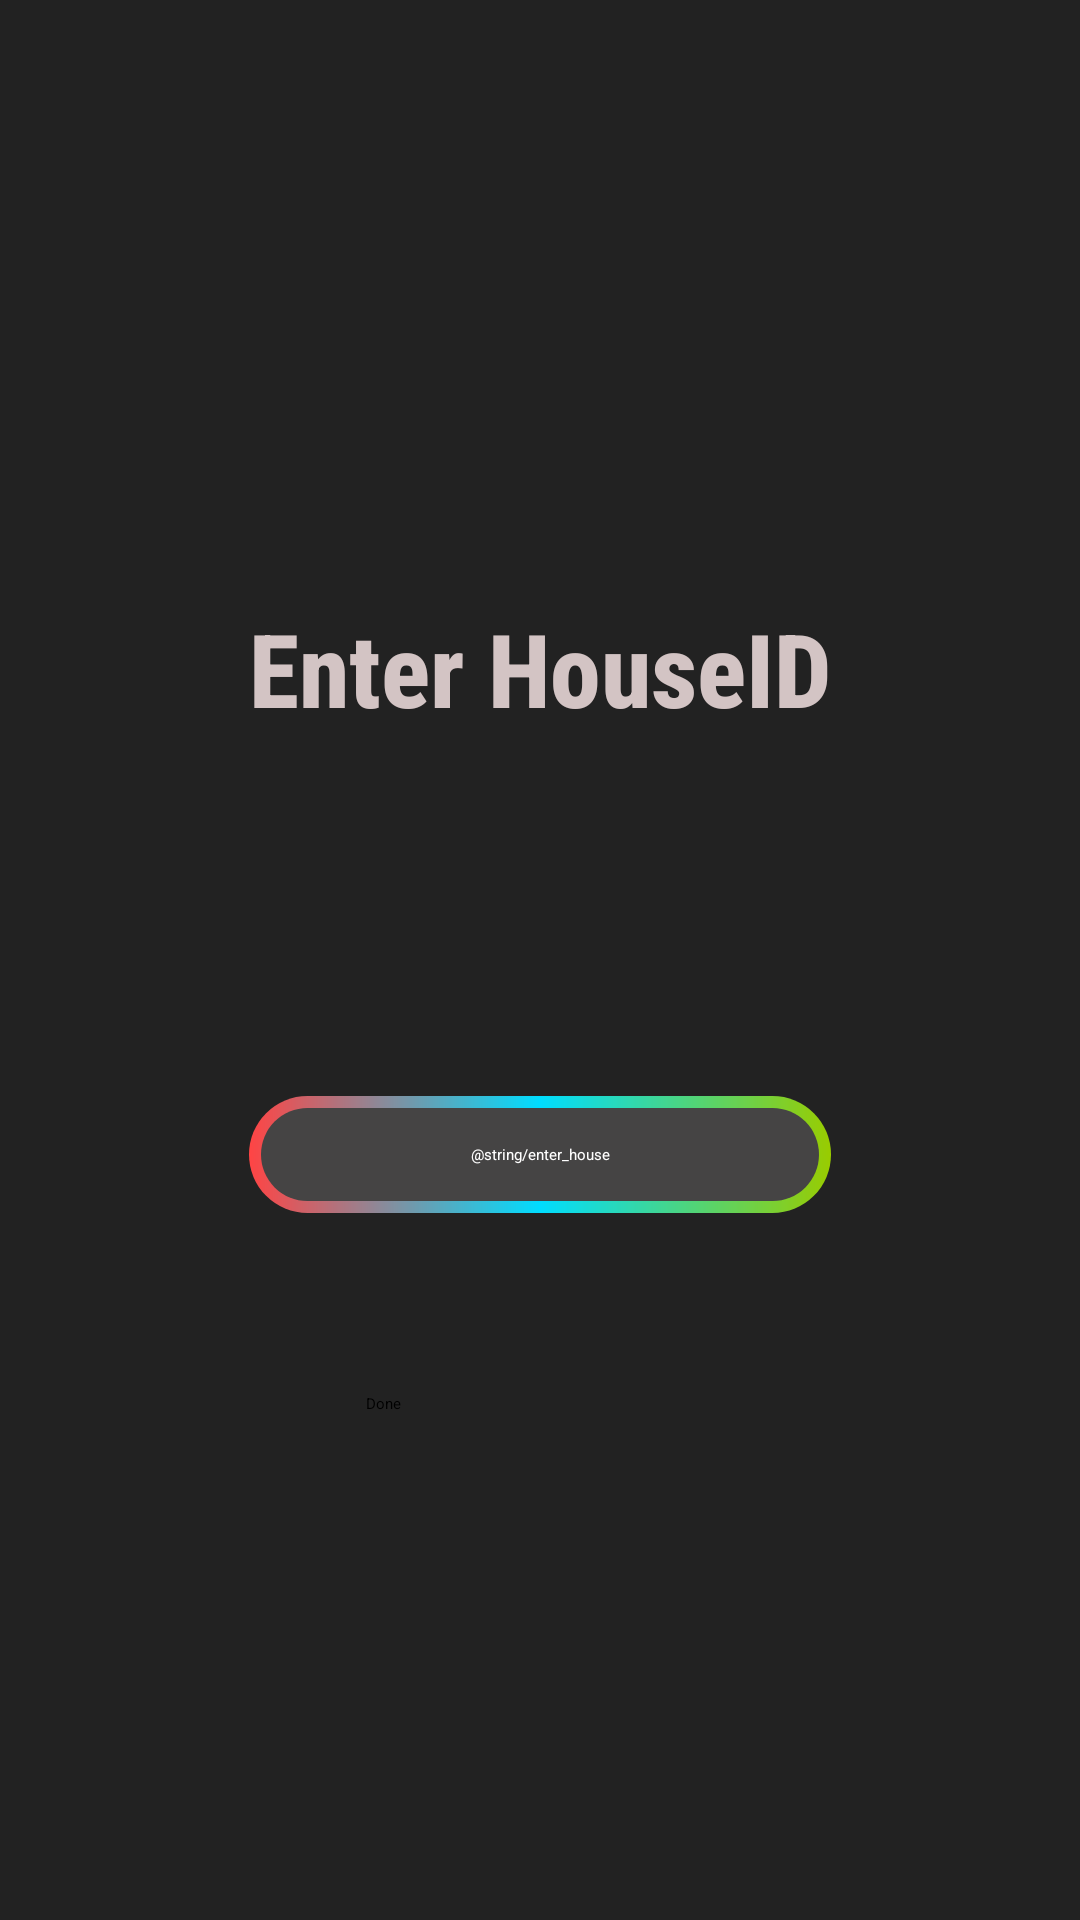

Reconstruct the res/layout file that produces this screen, plus the resources it refers to.
<!-- AndroidManifest.xml: application theme Theme.Frontend2 -->
<!-- res/layout/fragment_4.xml -->
<?xml version="1.0" encoding="utf-8"?>
<FrameLayout xmlns:android="http://schemas.android.com/apk/res/android"
    xmlns:app="http://schemas.android.com/apk/res-auto"
    xmlns:tools="http://schemas.android.com/tools"
    android:id="@+id/house_id_layout"
    android:layout_width="match_parent"
    android:layout_height="match_parent"
    android:background="#222222"
    android:padding="50dp"
    android:paddingLeft="50dp"
    android:paddingRight="50dp"
    android:paddingBottom="50dp"
    tools:context=".Fragment4">

    <LinearLayout
        android:layout_width="match_parent"
        android:layout_height="wrap_content"
        android:layout_marginTop="70dp"
        android:background="@color/grey"
        android:elevation="5dp"
        android:orientation="vertical"
        android:padding="10dp">


        <TextView
            android:id="@+id/enter_houseid"
            android:layout_width="252dp"
            android:layout_height="wrap_content"
            android:layout_gravity="center_horizontal"
            android:layout_margin="50dp"
            android:fontFamily="sans-serif-condensed-medium"
            android:gravity="center_horizontal"
            android:padding="20dp"
            android:text="Enter HouseID"
            android:textAlignment="center"
            android:textAppearance="@style/TextAppearance.AppCompat.Body1"
            android:textColor="#D3C4C4"
            android:textSize="34sp"
            android:textStyle="bold" />

        <EditText
            android:id="@+id/houseid_input"
            android:layout_width="194dp"
            android:layout_height="wrap_content"
            android:layout_gravity="center_horizontal|center_vertical"
            android:layout_margin="50dp"
            android:background="@drawable/edittext_background"
            android:hint="@string/enter_house"
            android:importantForAutofill="no"
            android:inputType="text"
            android:padding="16dp"
            android:textAlignment="center"
            android:textColorHint="@color/white"
            app:layout_constraintEnd_toEndOf="parent"
            app:layout_constraintHorizontal_bias="0.0"
            app:layout_constraintStart_toStartOf="parent"
            app:layout_constraintTop_toBottomOf="@+id/textView" />

        <android.widget.Button
            android:id="@+id/done_button2"
            style="@style/CustomButton"
            android:layout_width="116dp"
            android:layout_height="wrap_content"
            android:layout_gravity="center_horizontal"
            android:layout_marginTop="10dp"
            android:elevation="2dp"
            android:text="Done"
            android:theme="@style/CustomButton" />

    </LinearLayout>

</FrameLayout>
<!-- resources referenced by this layout -->
<resources>
  <color name="grey">#222222</color>
  <color name="white">#FFFFFFFF</color>
  <!-- drawable edittext_background (drawable) -->
  <?xml version="1.0" encoding="utf-8"?>
  <layer-list xmlns:android="http://schemas.android.com/apk/res/android" >
  
      <item>
          
          <shape android:shape="rectangle" >
              <gradient
                  android:angle="0"
                  android:centerColor="@android:color/holo_blue_bright"
                  android:endColor="@android:color/holo_green_light"
                  android:startColor="@android:color/holo_red_light" />
              <corners android:radius="22dp"/>
  
          </shape>
  
  
      </item>
      
      <item
          android:bottom="4dp"
          android:left="4dp"
          android:right="4dp"
          android:top="4dp">
          <shape android:shape="rectangle" >
              <corners android:radius="20dp"/>
              <solid android:color="@color/grey2" />
          </shape>
      </item>
  
  </layer-list>
  <color name="grey2">#454444</color>
</resources>
